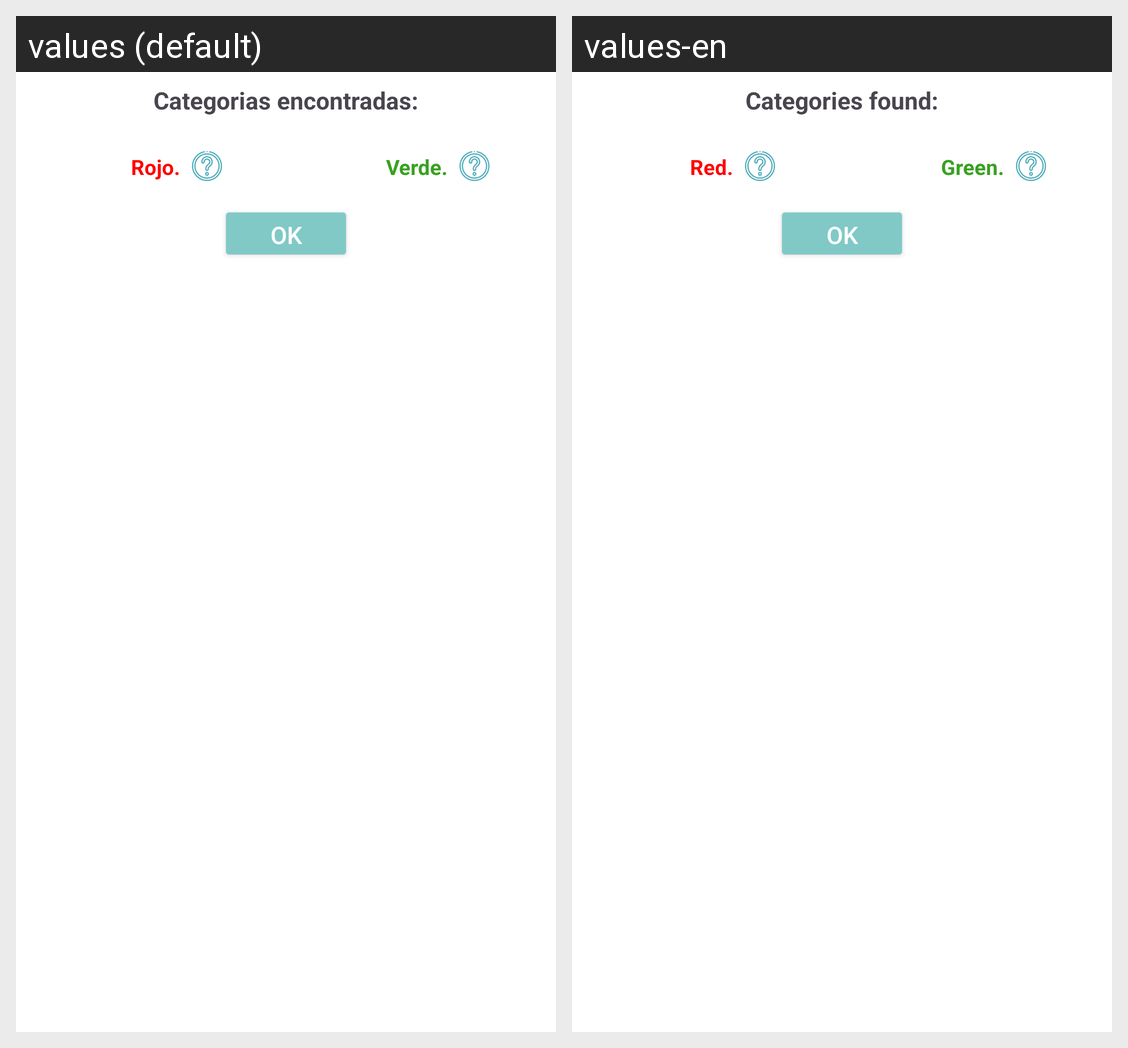

For this localized Android screen grid, give each drawn string resource with its value in every locale shown.
Android screen res/layout/dialog_category.xml rendered under 2 locales, left to right: values (default), values-en. Device: Nexus 5 (rendered at 1080×1920; each locale shown at half size, 540×960, under a caption strip naming it); theme Theme.Guessit.
Strings drawn on this screen, with the default value and each locale's value (text and hints the layout hard-codes, and strings that could not be matched under every locale, appear in the picture but are not listed):

dialog_title_category
  values: Categorias encontradas:
  values-en: Categories found:

lblDialogCategoryRed
  values: Rojo.
  values-en: Red.

lblDialogCategoryGreen
  values: Verde.
  values-en: Green.

dialog_Ok
  values: Ok
  values-en: Ok
